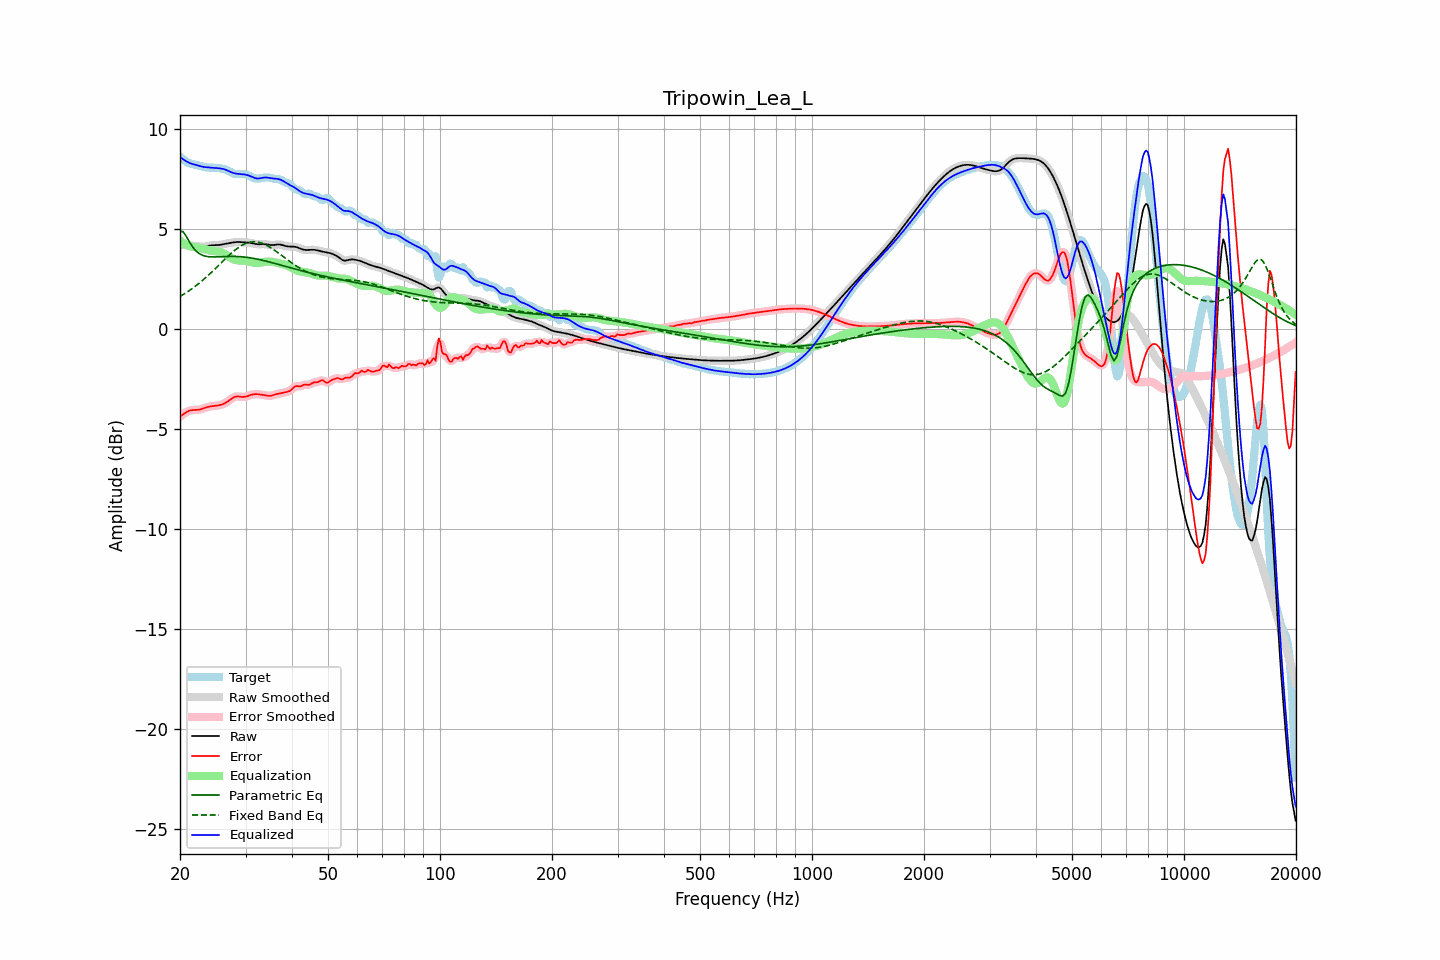

The data file committed next to this chart (first rows):
frequency, raw, error, smoothed, error_smoothed, equalization, parametric_eq, fixed_band_eq, equalized_raw, equalized_smoothed, target
20.00, 4.18, -4.40, 4.18, -4.40, 4.39, 4.88, 1.60, 8.57, 8.57, 8.58
20.20, 4.18, -4.34, 4.18, -4.34, 4.33, 4.86, 1.65, 8.52, 8.51, 8.52
20.40, 4.18, -4.28, 4.18, -4.28, 4.28, 4.83, 1.70, 8.46, 8.46, 8.46
20.61, 4.17, -4.23, 4.17, -4.23, 4.23, 4.72, 1.75, 8.40, 8.41, 8.40
20.81, 4.16, -4.18, 4.17, -4.18, 4.19, 4.60, 1.80, 8.36, 8.36, 8.34
21.02, 4.16, -4.14, 4.16, -4.14, 4.15, 4.46, 1.86, 8.32, 8.32, 8.30
21.23, 4.16, -4.10, 4.16, -4.11, 4.12, 4.31, 1.91, 8.28, 8.28, 8.26
21.44, 4.15, -4.08, 4.15, -4.08, 4.10, 4.19, 1.97, 8.25, 8.25, 8.24
21.66, 4.14, -4.07, 4.14, -4.07, 4.08, 4.06, 2.02, 8.22, 8.22, 8.22
21.87, 4.14, -4.07, 4.13, -4.07, 4.07, 3.97, 2.08, 8.20, 8.20, 8.20
22.09, 4.12, -4.07, 4.12, -4.07, 4.06, 3.88, 2.14, 8.18, 8.18, 8.19
22.31, 4.11, -4.06, 4.11, -4.06, 4.05, 3.81, 2.21, 8.16, 8.16, 8.17
22.54, 4.10, -4.05, 4.10, -4.05, 4.04, 3.75, 2.27, 8.13, 8.13, 8.15
22.76, 4.09, -4.03, 4.09, -4.03, 4.02, 3.70, 2.34, 8.11, 8.11, 8.12
22.99, 4.09, -4.01, 4.09, -4.01, 4.00, 3.66, 2.41, 8.09, 8.09, 8.10
23.22, 4.10, -3.98, 4.10, -3.98, 3.98, 3.64, 2.48, 8.08, 8.08, 8.08
23.45, 4.11, -3.95, 4.11, -3.95, 3.96, 3.62, 2.55, 8.07, 8.07, 8.06
23.69, 4.13, -3.93, 4.13, -3.93, 3.94, 3.60, 2.62, 8.06, 8.06, 8.05
23.92, 4.14, -3.91, 4.14, -3.91, 3.92, 3.59, 2.69, 8.06, 8.06, 8.05
24.16, 4.16, -3.89, 4.15, -3.89, 3.90, 3.59, 2.77, 8.05, 8.05, 8.05
24.40, 4.16, -3.88, 4.16, -3.88, 3.89, 3.58, 2.84, 8.05, 8.05, 8.04
24.65, 4.17, -3.87, 4.17, -3.87, 3.87, 3.58, 2.92, 8.04, 8.04, 8.04
24.89, 4.17, -3.87, 4.17, -3.87, 3.86, 3.58, 3.00, 8.03, 8.03, 8.04
25.14, 4.17, -3.85, 4.17, -3.85, 3.85, 3.58, 3.08, 8.03, 8.03, 8.03
25.39, 4.18, -3.84, 4.18, -3.84, 3.84, 3.59, 3.16, 8.02, 8.02, 8.02
25.65, 4.19, -3.82, 4.19, -3.82, 3.82, 3.59, 3.24, 8.01, 8.01, 8.01
25.91, 4.20, -3.80, 4.20, -3.80, 3.79, 3.59, 3.32, 8.00, 8.00, 8.00
26.16, 4.22, -3.77, 4.22, -3.77, 3.76, 3.60, 3.39, 7.98, 7.98, 7.99
26.43, 4.23, -3.73, 4.23, -3.73, 3.72, 3.60, 3.47, 7.95, 7.95, 7.96
26.69, 4.25, -3.68, 4.25, -3.68, 3.67, 3.60, 3.55, 7.92, 7.92, 7.93
26.96, 4.26, -3.63, 4.26, -3.63, 3.62, 3.61, 3.63, 7.88, 7.88, 7.90
27.23, 4.28, -3.57, 4.28, -3.57, 3.57, 3.61, 3.70, 7.85, 7.85, 7.85
27.50, 4.29, -3.51, 4.29, -3.51, 3.52, 3.61, 3.77, 7.81, 7.81, 7.80
27.77, 4.31, -3.46, 4.31, -3.46, 3.48, 3.61, 3.84, 7.78, 7.78, 7.76
28.05, 4.32, -3.42, 4.32, -3.42, 3.44, 3.61, 3.91, 7.76, 7.76, 7.73
28.33, 4.32, -3.40, 4.32, -3.40, 3.42, 3.60, 3.97, 7.75, 7.75, 7.72
28.62, 4.33, -3.39, 4.33, -3.39, 3.41, 3.60, 4.03, 7.74, 7.74, 7.72
28.90, 4.33, -3.40, 4.32, -3.40, 3.40, 3.60, 4.09, 7.73, 7.73, 7.73
29.19, 4.32, -3.41, 4.32, -3.41, 3.40, 3.59, 4.14, 7.72, 7.72, 7.73
29.48, 4.31, -3.42, 4.31, -3.42, 3.40, 3.58, 4.18, 7.71, 7.71, 7.73
29.78, 4.31, -3.41, 4.31, -3.41, 3.39, 3.58, 4.22, 7.70, 7.70, 7.72
30.08, 4.31, -3.40, 4.31, -3.40, 3.38, 3.57, 4.26, 7.69, 7.69, 7.71
30.38, 4.30, -3.38, 4.30, -3.38, 3.37, 3.56, 4.29, 7.67, 7.67, 7.68
30.68, 4.30, -3.35, 4.29, -3.35, 3.35, 3.55, 4.31, 7.65, 7.64, 7.65
30.99, 4.28, -3.32, 4.28, -3.32, 3.33, 3.53, 4.33, 7.61, 7.61, 7.60
31.30, 4.27, -3.30, 4.27, -3.30, 3.31, 3.52, 4.34, 7.58, 7.58, 7.56
31.61, 4.25, -3.28, 4.25, -3.28, 3.30, 3.51, 4.34, 7.54, 7.54, 7.53
31.93, 4.23, -3.28, 4.23, -3.28, 3.29, 3.49, 4.34, 7.52, 7.52, 7.50
32.24, 4.22, -3.28, 4.22, -3.28, 3.28, 3.47, 4.33, 7.50, 7.50, 7.50
32.57, 4.21, -3.29, 4.22, -3.29, 3.29, 3.46, 4.31, 7.50, 7.50, 7.50
32.89, 4.22, -3.30, 4.22, -3.30, 3.30, 3.44, 4.29, 7.52, 7.51, 7.51
33.22, 4.22, -3.31, 4.22, -3.31, 3.31, 3.42, 4.27, 7.53, 7.53, 7.53
33.55, 4.22, -3.32, 4.22, -3.32, 3.33, 3.40, 4.24, 7.55, 7.55, 7.55
33.89, 4.22, -3.34, 4.22, -3.34, 3.34, 3.38, 4.20, 7.56, 7.56, 7.56
34.23, 4.21, -3.35, 4.21, -3.35, 3.35, 3.36, 4.16, 7.55, 7.55, 7.56
34.57, 4.19, -3.36, 4.19, -3.36, 3.35, 3.34, 4.11, 7.54, 7.54, 7.55
34.92, 4.18, -3.36, 4.18, -3.36, 3.35, 3.32, 4.07, 7.52, 7.53, 7.54
35.27, 4.17, -3.35, 4.17, -3.35, 3.34, 3.30, 4.01, 7.51, 7.51, 7.52
35.62, 4.18, -3.33, 4.18, -3.33, 3.33, 3.28, 3.96, 7.50, 7.50, 7.50
35.97, 4.19, -3.30, 4.19, -3.30, 3.31, 3.26, 3.91, 7.50, 7.50, 7.49
... 635 more rows
